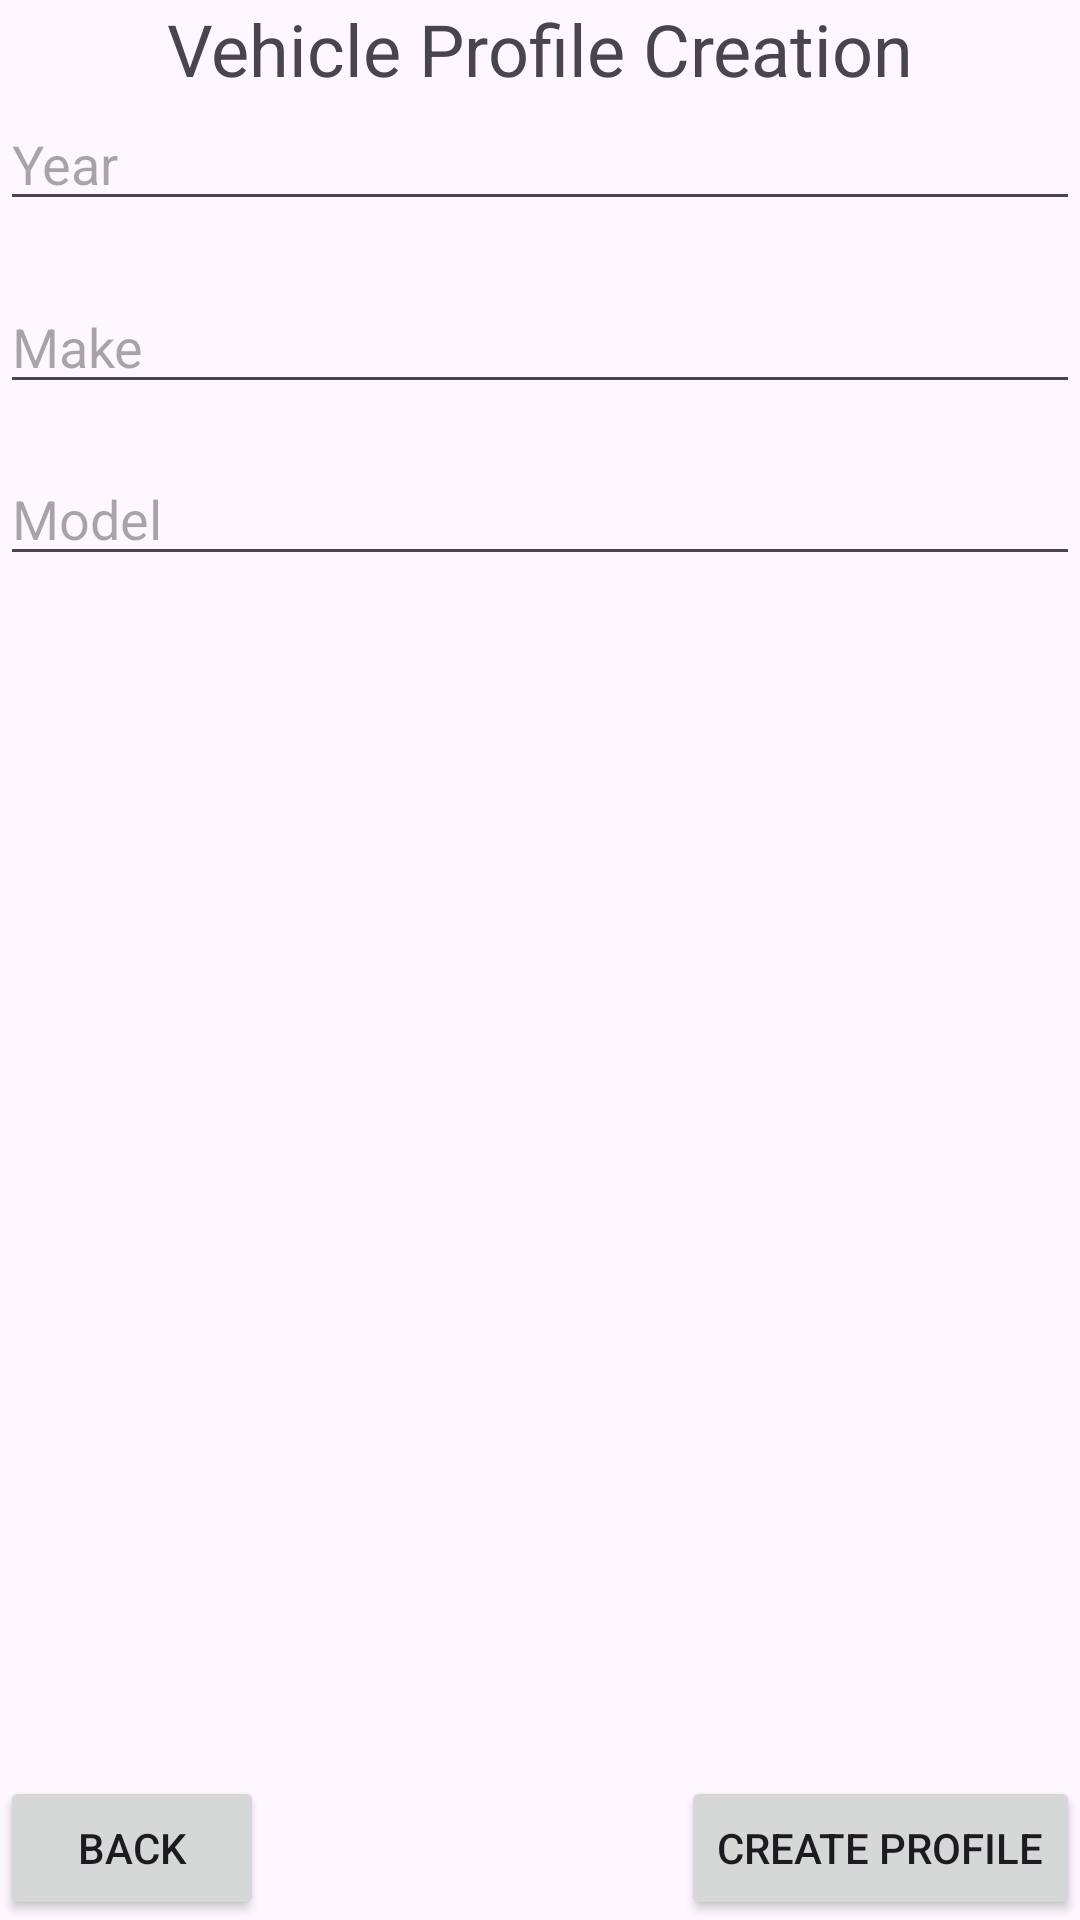

Reconstruct the res/layout file that produces this screen, plus the resources it refers to.
<!-- AndroidManifest.xml: application theme Theme.Finalproject1 -->
<!-- res/layout/activity_main2.xml -->
<?xml version="1.0" encoding="utf-8"?>
<androidx.constraintlayout.widget.ConstraintLayout xmlns:android="http://schemas.android.com/apk/res/android"
    xmlns:app="http://schemas.android.com/apk/res-auto"
    xmlns:tools="http://schemas.android.com/tools"
    android:id="@+id/main"
    android:layout_width="match_parent"
    android:layout_height="match_parent"
    tools:context=".MainActivity3">

    <TextView
        android:id="@+id/page2"
        android:layout_width="wrap_content"
        android:layout_height="wrap_content"
        android:text="Vehicle Profile Creation"
        android:textSize="24sp"
        app:layout_constraintEnd_toEndOf="parent"
        app:layout_constraintStart_toStartOf="parent" />

    <Button
        android:id="@+id/back1"
        android:layout_width="wrap_content"
        android:layout_height="wrap_content"
        android:text="Back"
        app:layout_constraintBottom_toBottomOf="parent"
        app:layout_constraintStart_toStartOf="parent" />

    <com.google.android.material.textfield.TextInputEditText
        android:id="@+id/modelTextBox"
        android:layout_width="match_parent"
        android:layout_height="wrap_content"
        android:layout_marginTop="16dp"
        android:hint="Model"
        app:layout_constraintTop_toBottomOf="@+id/makeTextBox"
        tools:layout_editor_absoluteX="1dp" />

    <com.google.android.material.textfield.TextInputEditText
        android:id="@+id/makeTextBox"
        android:layout_width="match_parent"
        android:layout_height="wrap_content"
        android:layout_marginTop="61dp"
        android:hint="Make"
        app:layout_constraintTop_toTopOf="@+id/yearTextBox"
        tools:layout_editor_absoluteX="-1dp" />

    <com.google.android.material.textfield.TextInputEditText
        android:id="@+id/yearTextBox"
        android:layout_width="match_parent"
        android:layout_height="wrap_content"
        android:hint="Year"
        app:layout_constraintTop_toBottomOf="@+id/page2"
        tools:layout_editor_absoluteX="-1dp" />

    <Button
        android:id="@+id/createButton"
        android:layout_width="wrap_content"
        android:layout_height="wrap_content"
        android:text="Create Profile"
        app:layout_constraintBottom_toBottomOf="parent"
        app:layout_constraintEnd_toEndOf="parent" />

</androidx.constraintlayout.widget.ConstraintLayout>
<!-- resources referenced by this layout -->
<resources>
  <style name="Theme.Finalproject1" parent="Theme.Material3.DayNight.NoActionBar" />
</resources>
